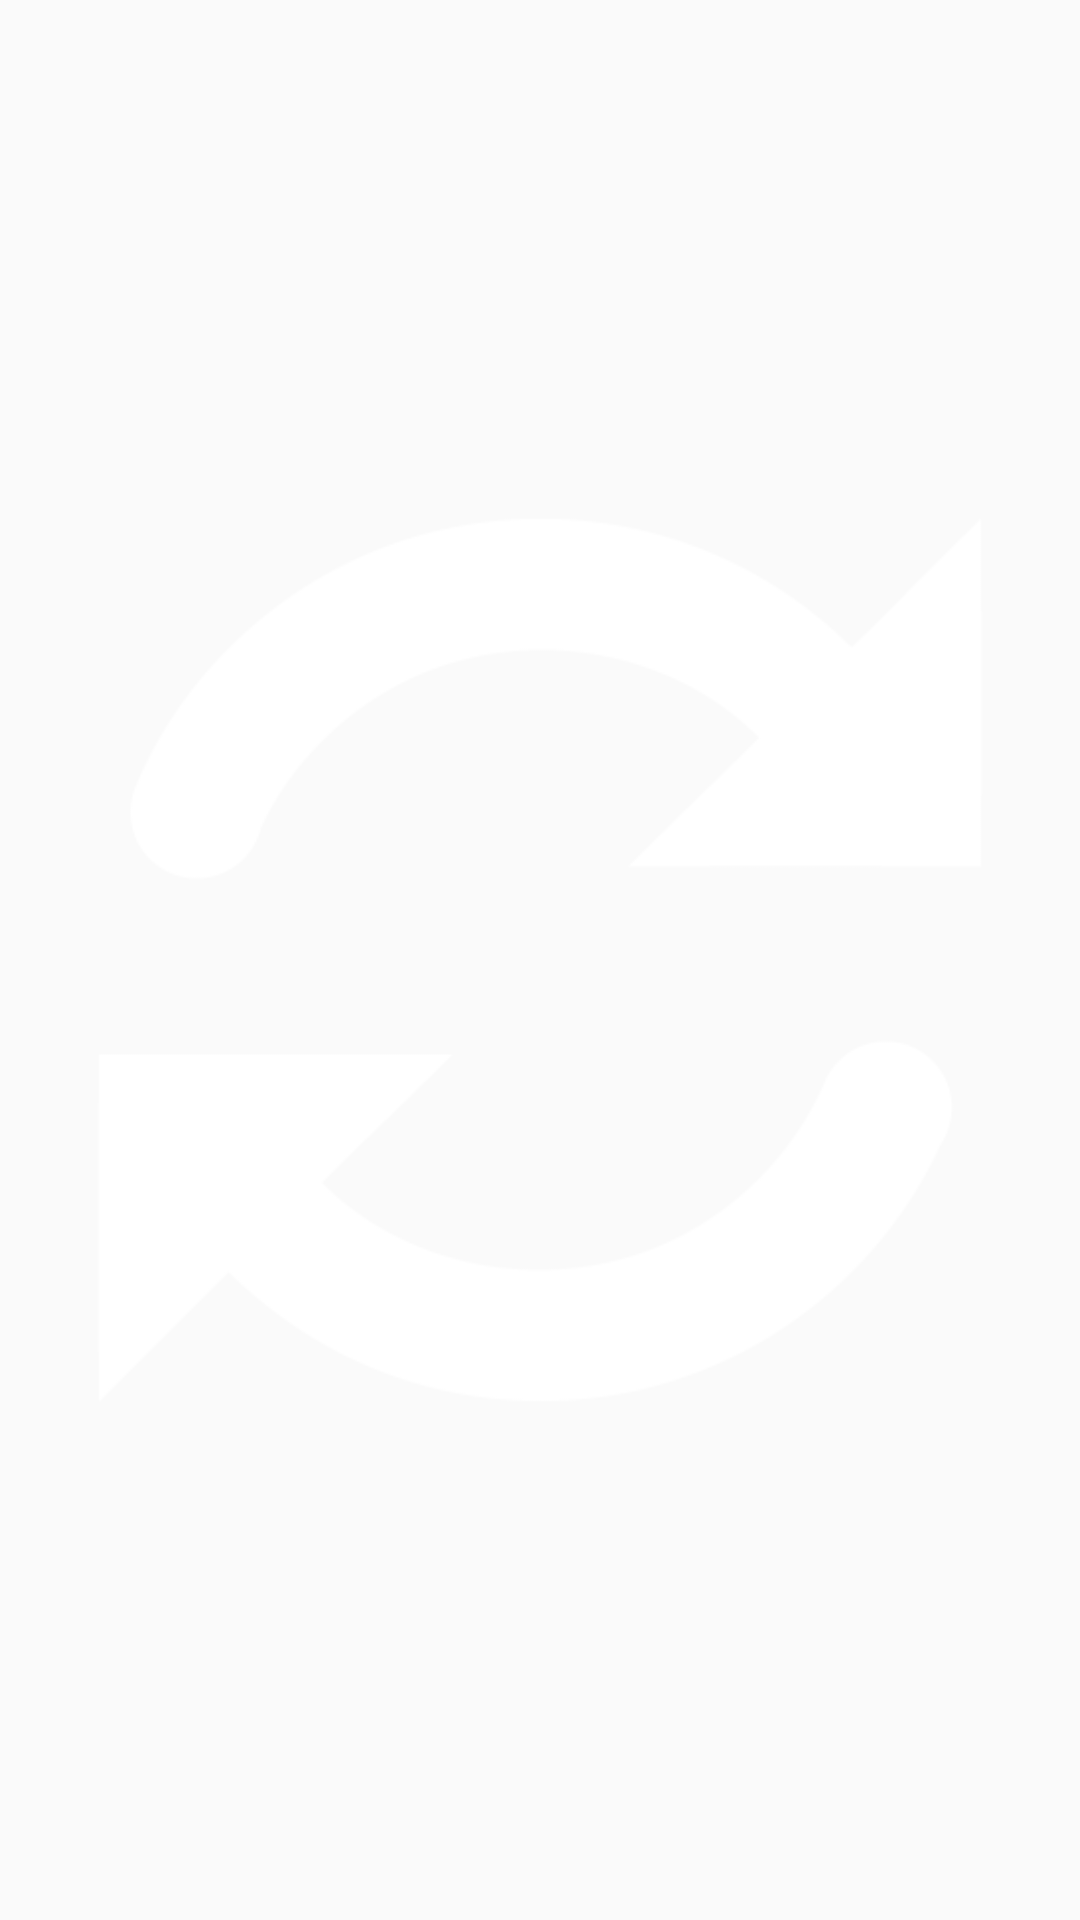

Here is an Android app screen rendered from its layout file. Give the layout XML and the strings, colors and styles it references.
<!-- AndroidManifest.xml: application theme AppTheme -->
<!-- res/layout/iv_refresh.xml -->
<?xml version="1.0" encoding="utf-8"?>
<ImageView
    xmlns:android="http://schemas.android.com/apk/res/android"
    style="@android:style/Widget.ActionButton"
    android:layout_width="wrap_content"
    android:layout_height="wrap_content"
    android:contentDescription="@string/app_name"
    android:src="@drawable/refresh_actionbar" />
<!-- resources referenced by this layout -->
<resources>
  <!-- drawable refresh_actionbar: png bitmap (drawable-xxhdpi, 22091 bytes) -->
  <string name="app_name">SSU:ZIP Admin</string>
  <style name="AppTheme" parent="Theme.AppCompat.Light.DarkActionBar">
          
          <item name="android:windowContentOverlay">@null</item>
          <item name="colorPrimary">@color/colorPrimary</item>
          <item name="colorPrimaryDark">@color/colorPrimaryDark</item>
          <item name="colorAccent">@color/colorAccent</item>
      </style>
  <color name="colorPrimary">#1BB6E9</color>
  <color name="colorPrimaryDark">#1BB6E9</color>
  <color name="colorAccent">#1BB6E9</color>
</resources>
